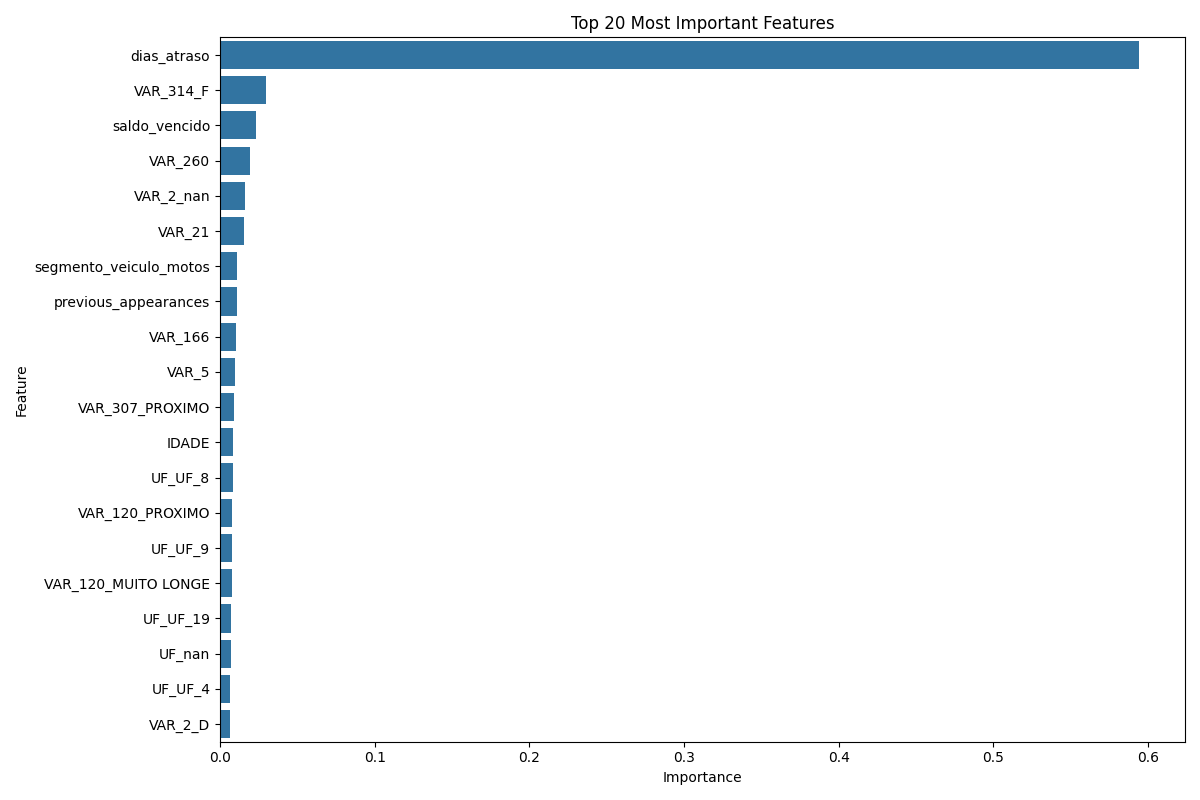

Values plotted in this chart, from the file beside it:
Feature, Importance
dias_atraso, 0.5942
VAR_314_F, 0.02951
saldo_vencido, 0.02347
VAR_260, 0.01959
VAR_2_nan, 0.01606
VAR_21, 0.01521
segmento_veiculo_motos, 0.01089
previous_appearances, 0.01075
VAR_166, 0.01015
VAR_5, 0.009708
VAR_307_PROXIMO, 0.009242
IDADE, 0.008655
UF_UF_8, 0.008448
VAR_120_PROXIMO, 0.007913
UF_UF_9, 0.007823
VAR_120_MUITO LONGE, 0.007549
UF_UF_19, 0.007295
UF_nan, 0.007008
UF_UF_4, 0.006552
VAR_2_D, 0.006545
VAR_314_nan, 0.006239
UF_UF_20, 0.005961
UF_UF_26, 0.005933
UF_UF_3, 0.005776
VAR_135_E, 0.005733
UF_UF_24, 0.005496
VAR_114_MEDIO, 0.00546
VAR_258, 0.005458
VAR_135_nan, 0.005411
VAR_114_PROXIMO, 0.005336
VAR_120_MEDIO, 0.005332
UF_UF_10, 0.005307
UF_UF_14, 0.005218
UF_UF_21, 0.005203
UF_UF_15, 0.005125
UF_UF_23, 0.005021
VAR_314_D, 0.004991
VAR_307_MEDIO, 0.004926
VAR_2_E, 0.004843
UF_UF_6, 0.004739
UF_UF_12, 0.004563
VAR_135_C, 0.004458
UF_UF_7, 0.004453
UF_UF_5, 0.004394
UF_UF_17, 0.004387
VAR_135_D, 0.004363
VAR_314_B, 0.004306
VAR_307_MUITO LONGE, 0.00426
UF_UF_18, 0.004116
UF_UF_13, 0.003914
VAR_314_C, 0.003905
VAR_114_nan, 0.00385
VAR_2_C, 0.00366
VAR_2_B, 0.003589
UF_UF_2, 0.003377
UF_UF_1, 0.003329
VAR_135_B, 0.003208
UF_UF_16, 0.003073
segmento_veiculo_pesados, 0.002884
VAR_120_MUITO PROXIMO, 0.001823
... 9 more rows
